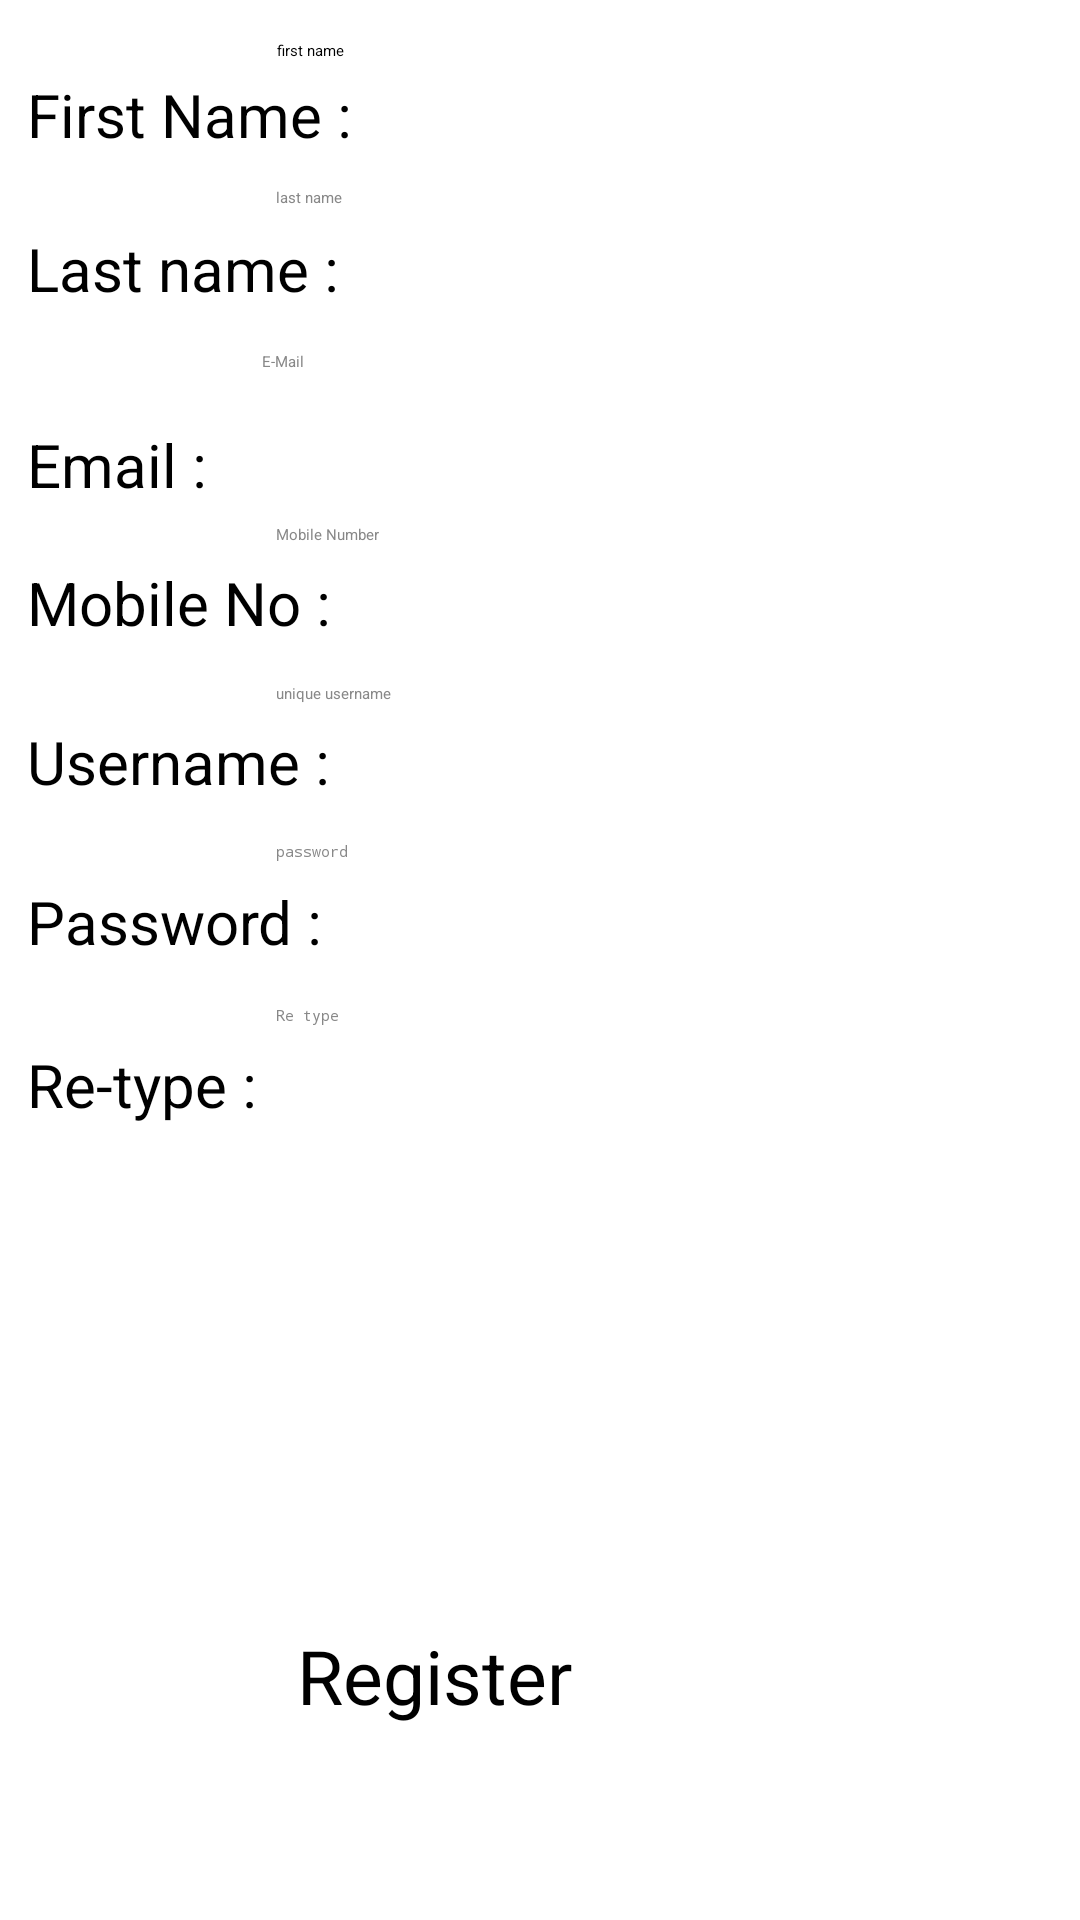

The Android layout XML behind this screen, and the referenced resources:
<!-- AndroidManifest.xml: application theme Theme.MinorProject -->
<!-- res/layout/activity_registor.xml -->
<?xml version="1.0" encoding="utf-8"?>
<androidx.constraintlayout.widget.ConstraintLayout xmlns:android="http://schemas.android.com/apk/res/android"
    xmlns:app="http://schemas.android.com/apk/res-auto"
    xmlns:tools="http://schemas.android.com/tools"
    android:id="@+id/main"
    android:layout_width="match_parent"
    android:layout_height="match_parent"
    tools:context=".registor">


    <TextView
        android:id="@+id/emailtv"
        android:layout_width="115dp"
        android:layout_height="36dp"
        android:text="Email :"
        android:textColor="#000000"
        android:textColorLink="#000000"
        android:textSize="20dp"
        app:layout_constraintBottom_toBottomOf="parent"
        app:layout_constraintEnd_toEndOf="parent"
        app:layout_constraintHorizontal_bias="0.037"
        app:layout_constraintStart_toStartOf="parent"
        app:layout_constraintTop_toTopOf="parent"
        app:layout_constraintVertical_bias="0.234" />

    <TextView
        android:id="@+id/Mobiletv"
        android:layout_width="115dp"
        android:layout_height="36dp"
        android:text="Mobile No :"
        android:textColor="#000000"
        android:textColorLink="#000000"
        android:textSize="20dp"
        app:layout_constraintBottom_toBottomOf="parent"
        app:layout_constraintEnd_toEndOf="parent"
        app:layout_constraintHorizontal_bias="0.037"
        app:layout_constraintStart_toStartOf="parent"
        app:layout_constraintTop_toTopOf="parent"
        app:layout_constraintVertical_bias="0.31" />

    <TextView
        android:id="@+id/usernametv"
        android:layout_width="115dp"
        android:layout_height="36dp"
        android:text="Username :"
        android:textColor="#000000"
        android:textColorLink="#000000"
        android:textSize="20dp"
        app:layout_constraintBottom_toBottomOf="parent"
        app:layout_constraintEnd_toEndOf="parent"
        app:layout_constraintHorizontal_bias="0.037"
        app:layout_constraintStart_toStartOf="parent"
        app:layout_constraintTop_toTopOf="parent"
        app:layout_constraintVertical_bias="0.398" />

    <TextView
        android:id="@+id/passwordtv"
        android:layout_width="115dp"
        android:layout_height="36dp"
        android:text="Password :"
        android:textColor="#000000"
        android:textColorLink="#000000"
        android:textSize="20dp"
        app:layout_constraintBottom_toBottomOf="parent"
        app:layout_constraintEnd_toEndOf="parent"
        app:layout_constraintHorizontal_bias="0.037"
        app:layout_constraintStart_toStartOf="parent"
        app:layout_constraintTop_toTopOf="parent"
        app:layout_constraintVertical_bias="0.486" />

    <TextView
        android:id="@+id/retypetv"
        android:layout_width="115dp"
        android:layout_height="36dp"
        android:text="Re-type :"
        android:textColor="#000000"
        android:textColorLink="#000000"
        android:textSize="20dp"
        app:layout_constraintBottom_toBottomOf="parent"
        app:layout_constraintEnd_toEndOf="parent"
        app:layout_constraintHorizontal_bias="0.037"
        app:layout_constraintStart_toStartOf="parent"
        app:layout_constraintTop_toTopOf="parent"
        app:layout_constraintVertical_bias="0.576" />

    <EditText
        android:id="@+id/firstname"
        android:layout_width="237dp"
        android:layout_height="56dp"
        android:ems="10"
        android:hint="first name"
        android:inputType="text"
        app:layout_constraintBottom_toBottomOf="parent"
        app:layout_constraintEnd_toEndOf="parent"
        app:layout_constraintHorizontal_bias="0.752"
        app:layout_constraintStart_toStartOf="parent"
        app:layout_constraintTop_toTopOf="parent"
        app:layout_constraintVertical_bias="0.023" />

    <EditText
        android:id="@+id/lastname"
        android:layout_width="239dp"
        android:layout_height="52dp"
        android:ems="10"
        android:hint="last name"
        android:inputType="text"
        android:textColor="@color/black"
        android:textColorHighlight="#787878"
        android:textColorHint="#888888"
        android:textColorLink="#000000"
        app:layout_constraintBottom_toBottomOf="parent"
        app:layout_constraintEnd_toEndOf="parent"
        app:layout_constraintHorizontal_bias="0.761"
        app:layout_constraintStart_toStartOf="parent"
        app:layout_constraintTop_toTopOf="parent"
        app:layout_constraintVertical_bias="0.106" />

    <EditText
        android:id="@+id/emailaddress"
        android:layout_width="244dp"
        android:layout_height="63dp"
        android:ems="10"
        android:hint="E-Mail"
        android:inputType="textEmailAddress"
        android:textColor="@color/black"
        android:textColorHighlight="#787878"
        android:textColorHint="#888888"
        android:textColorLink="#000000"
        app:layout_constraintBottom_toBottomOf="parent"
        app:layout_constraintEnd_toEndOf="parent"
        app:layout_constraintHorizontal_bias="0.754"
        app:layout_constraintStart_toStartOf="parent"
        app:layout_constraintTop_toTopOf="parent"
        app:layout_constraintVertical_bias="0.203" />

    <EditText
        android:id="@+id/mobile"
        android:layout_width="240dp"
        android:layout_height="50dp"
        android:ems="10"
        android:hint="Mobile Number"
        android:inputType="number"
        android:textColor="@color/black"
        android:textColorHighlight="#787878"
        android:textColorHint="#888888"
        android:textColorLink="#000000"
        app:layout_constraintBottom_toBottomOf="parent"
        app:layout_constraintEnd_toEndOf="parent"
        app:layout_constraintHorizontal_bias="0.766"
        app:layout_constraintStart_toStartOf="parent"
        app:layout_constraintTop_toTopOf="parent"
        app:layout_constraintVertical_bias="0.296" />

    <EditText
        android:id="@+id/username"
        android:layout_width="240dp"
        android:layout_height="50dp"
        android:ems="10"
        android:hint="unique username"
        android:inputType="text"
        android:textColor="@color/black"
        android:textColorHighlight="#787878"
        android:textColorHint="#888888"
        android:textColorLink="#000000"
        app:layout_constraintBottom_toBottomOf="parent"
        app:layout_constraintEnd_toEndOf="parent"
        app:layout_constraintHorizontal_bias="0.766"
        app:layout_constraintStart_toStartOf="parent"
        app:layout_constraintTop_toTopOf="parent"
        app:layout_constraintVertical_bias="0.386" />

    <EditText
        android:id="@+id/password"
        android:layout_width="240dp"
        android:layout_height="50dp"
        android:ems="10"
        android:hint="password"
        android:inputType="textPassword"
        android:textColor="@color/black"
        android:textColorHighlight="#787878"
        android:textColorHint="#888888"
        android:textColorLink="#000000"
        app:layout_constraintBottom_toBottomOf="parent"
        app:layout_constraintEnd_toEndOf="parent"
        app:layout_constraintHorizontal_bias="0.766"
        app:layout_constraintStart_toStartOf="parent"
        app:layout_constraintTop_toTopOf="parent"
        app:layout_constraintVertical_bias="0.475" />

    <EditText
        android:id="@+id/retype"
        android:layout_width="240dp"
        android:layout_height="50dp"
        android:ems="10"
        android:hint="Re type"
        android:inputType="textPassword"
        android:textColor="@color/black"
        android:textColorHighlight="#787878"
        android:textColorHint="#888888"
        android:textColorLink="#000000"
        app:layout_constraintBottom_toBottomOf="parent"
        app:layout_constraintEnd_toEndOf="parent"
        app:layout_constraintHorizontal_bias="0.766"
        app:layout_constraintStart_toStartOf="parent"
        app:layout_constraintTop_toTopOf="parent"
        app:layout_constraintVertical_bias="0.568" />

    <TextView
        android:id="@+id/fnametv"
        android:layout_width="115dp"
        android:layout_height="36dp"
        android:text="First Name :"
        android:textColor="#000000"
        android:textColorLink="#000000"
        android:textSize="20dp"
        app:layout_constraintBottom_toBottomOf="parent"
        app:layout_constraintEnd_toEndOf="parent"
        app:layout_constraintHorizontal_bias="0.037"
        app:layout_constraintStart_toStartOf="parent"
        app:layout_constraintTop_toTopOf="parent"
        app:layout_constraintVertical_bias="0.041" />

    <TextView
        android:id="@+id/lnametv"
        android:layout_width="115dp"
        android:layout_height="36dp"
        android:text="Last name :"
        android:textColor="#000000"
        android:textColorLink="#000000"
        android:textSize="20dp"
        app:layout_constraintBottom_toBottomOf="parent"
        app:layout_constraintEnd_toEndOf="parent"
        app:layout_constraintHorizontal_bias="0.037"
        app:layout_constraintStart_toStartOf="parent"
        app:layout_constraintTop_toTopOf="parent"
        app:layout_constraintVertical_bias="0.126" />

    <Button
        android:id="@+id/register"
        android:layout_width="173dp"
        android:layout_height="65dp"
        android:text="Register"
        android:textSize="25dp"
        app:layout_constraintBottom_toBottomOf="parent"
        app:layout_constraintEnd_toEndOf="parent"
        app:layout_constraintHorizontal_bias="0.529"
        app:layout_constraintStart_toStartOf="parent"
        app:layout_constraintTop_toTopOf="parent"
        app:layout_constraintVertical_bias="0.942" />
</androidx.constraintlayout.widget.ConstraintLayout>
<!-- resources referenced by this layout -->
<resources>

  <!-- not gathered from this repository: default colours our renderer supplied (Android Studio template values) -->
  <color name="black">#FF000000</color>
</resources>
